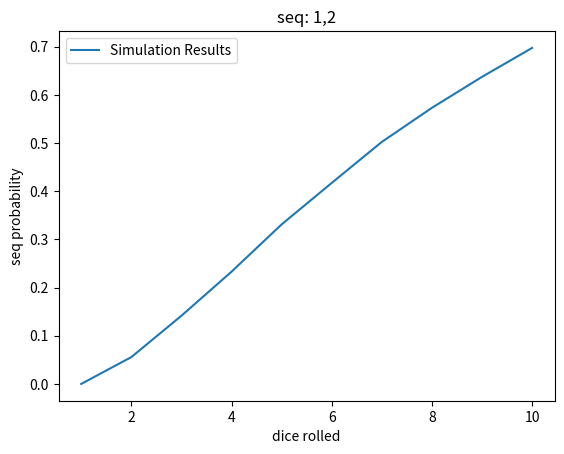

Source code (Python):
import random
import itertools
import matplotlib.pyplot as plt

class SimParams:
    def __init__(self, trials, seq):
        self.trials = trials
        self.seq = seq
        self.val_stats = ["in_roll", "not_in_roll"]

        # add seq_combo_labels (depend on the seq)
        self.seq_stats = []
        seq_combos = self._get_non_empty_combos()
        self._get_seq_stats(seq_combos)

    def _get_seq_stats(self, seq_combos):
        for n in range(len(seq_combos)):
            print()
            print("n=", n+1)
            n_combos = seq_combos[n]
            for combo in n_combos:
                print(combo)

                in_seq = []
                out_seq = []
                for val in seq:
                    if val in combo:
                        in_seq.append(str(val))
                    else:
                        out_seq.append(str(val))
                label = ",".join(in_seq) + "_not_" + ",".join(out_seq)
                self.seq_stats.append(label)

    def _get_non_empty_combos(self):
        combos = []
        for n in range(0, len(self.seq)+1):
            combos.append(itertools.combinations(self.seq, n))
        return combos

class SimData:
    def __init__(self, sim_params, dice):
        self.trials = sim_params.trials
        self.dice = dice
        self.val_stats = None
        self.seq_stats = None
        self.init_data(seq, sim_params.val_stats, sim_params.seq_stats)

    def init_data(self, seq, val_props, seq_props):
        self.val_stats = {}
        for val in seq:
            self.val_stats[val] = {}
            for stat in val_props:
                self.val_stats[val][stat] = 0

        self.seq_stats = {}
        for label in seq_props:
            self.seq_stats[label] = 0

    def display_results(self):
        # Only works for the sequence 1,2
        print()
        print("########################################################################")
        print()
        print("dice: ", self.dice)
        print()
        print("probability 1 and 2: ", self.seq_stats["1,2_not_"]/self.trials)
        print()
        print("probability not 1 and not 2: ", self.seq_stats["_not_1,2"]/self.trials)
        print()
        print("probability 1: ", self.val_stats[1]["in_roll"]/self.trials)
        print()
        print("probability not 1: ", self.val_stats[1]["not_in_roll"]/self.trials)
        print()
        print("probability 1 and not 2: ", self.seq_stats["1_not_2"]/self.val_stats[2]["not_in_roll"])
        print()

class SimTrial:
    def __init__(self, seq, data):
        self.target_seq = seq
        self.data = data

    def _check_val_in_roll(self, val, roll):
        if (val in roll):
            return True
        return False

    def check_seq_in_roll(self, seq, roll):
        passed = True
        for val in seq:
            if not self._check_val_in_roll(val, roll):
                passed = False
                break
        return passed

    def check_no_val_in_roll(self, seq, roll):
        passed = True
        for val in seq:
            if self._check_val_in_roll(val, roll):
                passed = False
                break
        return passed

    def _check_seq1_in_seq2_out(self, seq1, seq2, roll):
        passed = True
        if not self.check_seq_in_roll(seq1, roll):
            passed = False

        if not self.check_no_val_in_roll(seq2, roll):
            passed = False
        return passed

    def _str_list_2_seq(self, str_list):
        # should be possible with map or lambda function
        nseq = []
        for val in str_list:
            if val != ",":
                nseq.append(int(val))
        return nseq

    def run(self):
        roll = random.choices([1, 2, 3, 4, 5, 6], k=dice)
        for val in self.target_seq:
            if self._check_val_in_roll(val, roll):
                self.data.val_stats[val]["in_roll"] += 1

            if not self._check_val_in_roll(val, roll):
                self.data.val_stats[val]["not_in_roll"] += 1

        for label in self.data.seq_stats.keys():
            slabel = label.split("_")

            # should be possible with map or lambda function
            seq1 = self._str_list_2_seq(slabel[0])
            seq2 = self._str_list_2_seq(slabel[2])

            if self._check_seq1_in_seq2_out(seq1, seq2, roll):
                self.data.seq_stats[label] += 1

########################################################################
# Main
########################################################################

def run_trials_for_n_dice(sim_params, dice):

    data = SimData(sim_params, dice)
    trial = SimTrial(seq, data)
    for x in range(sim_params.trials):
        trial.run()

    data.display_results()
    return data

# Estimate the probability of rolling a straight
dvec = list(range(1, 11))
trials = 100000
seq = list(range(1, 3))

sim_params = SimParams(trials, seq)
seq_prob = []
for dice in dvec:
    data = run_trials_for_n_dice(sim_params, dice)
    seq_prob.append(data.seq_stats["1,2_not_"]/trials)

########################################
# plot
########################################
plt.plot(dvec, seq_prob)
plt.xlabel("dice rolled")
plt.ylabel("seq probability")
plt.title("seq: 1,2")
plt.legend(["Simulation Results"])
plt.show()
